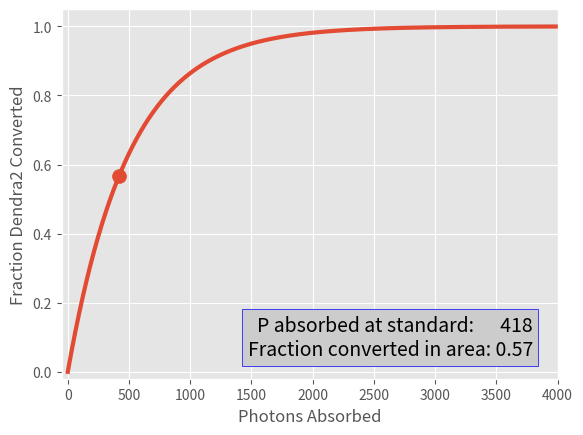

Python code for this plot:
# -*- coding: utf-8 -*-
"""
Created on Mon Feb 25 10:51:30 2019

@author: emiller5
"""

import numpy as np
import matplotlib.pyplot as plt
plt.style.use('ggplot')

#cross sec could be 1.87e-17 cm^2 NEED TO CONVER TTO m^2!!!!
#normal time (6*10**-6)*450
def f(power=(100*10**-6), time=0.005, diameter=(3*10**-6), molec_cs=(2*10**-21), photo_j=(4.9*10**-19)):
    photons = ((power*time)/photo_j)/(np.pi*(diameter/2)**2)
    photons_abs = photons*molec_cs
    conv_frac = 1 - np.exp(-(2*10**-3)*photons_abs)
    base_pa = molec_cs*(((145*10**-6)*time)/photo_j)/(np.pi*(diameter/2)**2)
    ref = 1 - np.exp(-(2*10**-3)*base_pa)
    
    return base_pa,ref,photons_abs, conv_frac

powarr=np.linspace(0,5000,50001)*10**-6
bpa,ref, pa,conv = f(power=powarr)
#vi = np.mean(np.gradient(conv)[50])

fig, ax1 = plt.subplots(1,1)
#ax2 = ax1.twiny()
ax1.plot(pa,conv, lw=3)
#ax1.plot(pa[:5],vi*pa[:5])
ax1.scatter(bpa,ref,s=100, zorder=3)
ax1.text(0.95,0.05,s='P absorbed at standard: {:8G}\nFraction converted in area: {:4.2f}'.format(int(bpa),ref), fontsize=14, \
    verticalalignment='bottom', horizontalalignment='right', \
    transform=ax1.transAxes, bbox=dict(facecolor='#cccccc', alpha=1, edgecolor='blue'))
ax1.set_ylim(-0.02,1.05)
ax1.set_xlim(-50,4000)
ax1.set_xlabel('Photons Absorbed')
ax1.set_ylabel('Fraction Dendra2 Converted')
#ax2.set_xlim(ax1.get_xlim())
#ax2.set_xticks(ax1.get_xticks())
#ax2.set_xticklabels(tick_function(new_tick_locations))
#ax2.grid(False)
#ax2.set_xlabel('Power (µW)')
#plt.savefig('C:\\Users\\<user>\\Desktop\\dendra_pc.pdf')
